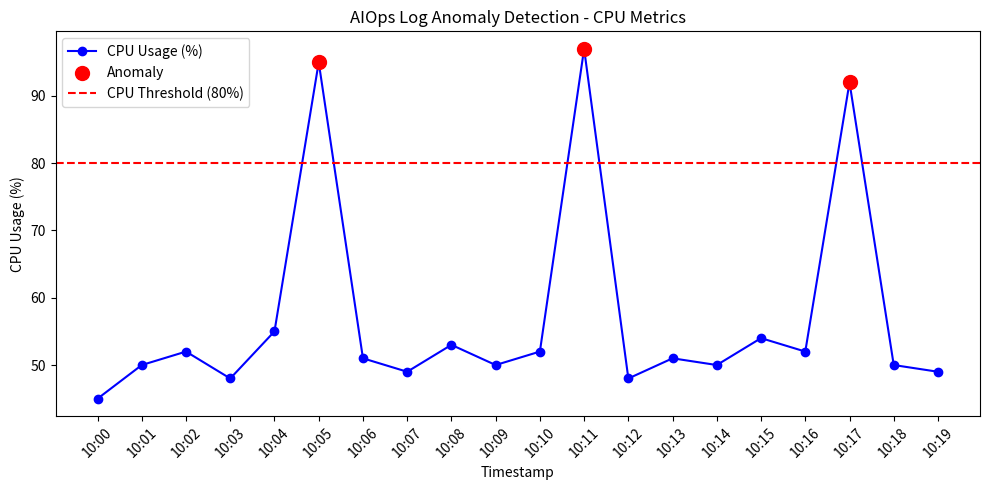

The matplotlib source for this figure:
import pandas as pd
import numpy as np
import matplotlib.pyplot as plt

# 1. Create Sample Dataset (20 records)
data = {
    'Timestamp': [f"10:{i:02d}" for i in range(20)],
    'CPU': [45, 50, 52, 48, 55, 95, 51, 49, 53, 50, 52, 97, 48, 51, 50, 54, 52, 92, 50, 49],
    'Memory': [60, 62, 61, 63, 65, 88, 62, 60, 61, 63, 64, 90, 61, 62, 63, 65, 62, 85, 61, 60],
    'Response_Time': [200, 210, 205, 198, 220, 450, 202, 200, 215, 208, 210, 480, 201, 205, 210, 218, 205, 460, 208, 200]
}

df = pd.DataFrame(data)

# 2. Detect Anomalies (Threshold: CPU > 80%)
anomalies = df[df['CPU'] > 80]

# 3. Print Expected Console Summary
print(f"Total records: {len(df)}")
print(f"Anomalies detected: {len(anomalies)}\n")
print(f"{'Timestamp':<15} {'CPU':<10} {'Status':<10}")

for _, row in anomalies.iterrows():
    print(f"{row['Timestamp']:<15} {row['CPU']}%{'':<6} ANOMALY")

# 4. Display Graph
plt.figure(figsize=(10, 5))
plt.plot(df['Timestamp'], df['CPU'], label='CPU Usage (%)', color='blue', marker='o')
plt.scatter(anomalies['Timestamp'], anomalies['CPU'], color='red', s=100, label='Anomaly', zorder=5)
plt.axhline(y=80, color='r', linestyle='--', label='CPU Threshold (80%)')
plt.title('AIOps Log Anomaly Detection - CPU Metrics')
plt.xlabel('Timestamp')
plt.ylabel('CPU Usage (%)')
plt.xticks(rotation=45)
plt.legend()
plt.tight_layout()
plt.show()
